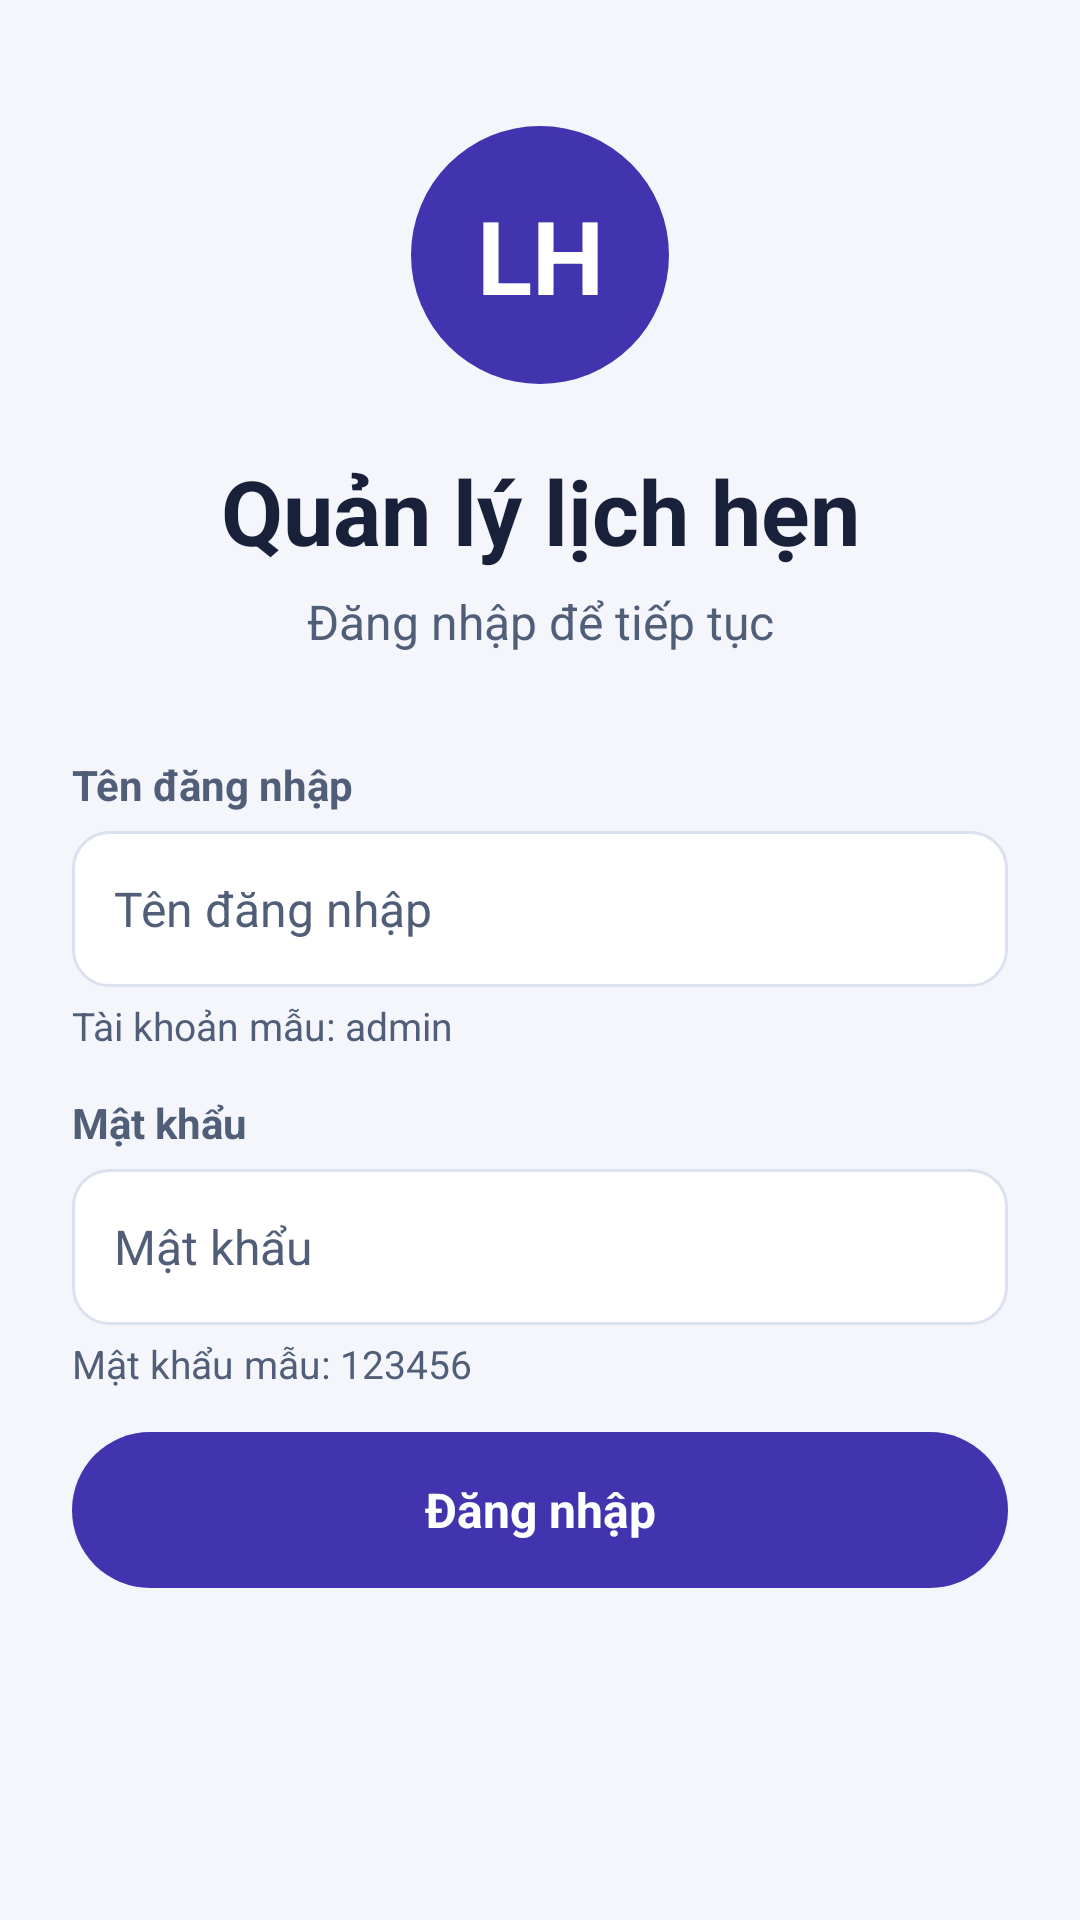

Here is an Android app screen rendered from its layout file. Give the layout XML and the strings, colors and styles it references.
<!-- AndroidManifest.xml: application theme AppTheme -->
<!-- res/layout/activity_login.xml -->
<?xml version="1.0" encoding="utf-8"?>
<ScrollView xmlns:android="http://schemas.android.com/apk/res/android"
    android:layout_width="match_parent"
    android:layout_height="match_parent"
    android:fillViewport="true"
    android:clipToPadding="false"
    android:background="@color/screen">
    <LinearLayout
        android:layout_width="match_parent"
        android:layout_height="wrap_content"
        android:orientation="vertical"
        android:paddingTop="42dp"
        android:paddingStart="24dp" android:paddingEnd="24dp" android:paddingBottom="24dp"
        android:focusableInTouchMode="true">

        <TextView android:layout_width="86dp" android:layout_height="86dp"
            android:layout_gravity="center_horizontal" android:gravity="center"
            android:background="@drawable/login_mark" android:text="@string/login_mark"
            android:textColor="@color/on_primary" android:textStyle="bold" android:textSize="34sp" />
        <TextView style="@style/ScreenTitle" android:gravity="center"
            android:layout_marginTop="22dp" android:text="@string/app_name" />
        <TextView style="@style/BodyText" android:gravity="center" android:layout_marginTop="6dp"
            android:layout_marginBottom="20dp" android:textColor="@color/text_secondary"
            android:text="@string/login_subtitle" />

        <TextView style="@style/FieldLabel" android:labelFor="@id/username" android:text="@string/username" />
        <EditText
            android:id="@+id/username"
            style="@style/FieldInput"
            android:hint="@string/username"
            android:inputType="text"
            android:imeOptions="actionNext" />
        <TextView style="@style/FieldHelp" android:text="@string/help_login_0" />

        <TextView style="@style/FieldLabel" android:labelFor="@id/password" android:text="@string/password" />
        <EditText
            android:id="@+id/password"
            style="@style/FieldInput"
            android:hint="@string/password"
            android:inputType="textPassword"
            android:imeOptions="actionDone" />
        <TextView style="@style/FieldHelp" android:text="@string/help_login_1" />

        <TextView
            android:id="@+id/login_error"
            style="@style/BodyText"
            android:layout_marginTop="8dp"
            android:accessibilityLiveRegion="polite"
            android:textColor="@color/error"
            android:visibility="gone" />

        <Button android:id="@+id/login_button" style="@style/PrimaryButton" android:text="@string/login_title" />
    </LinearLayout>
</ScrollView>
<!-- resources referenced by this layout -->
<resources>
  <color name="error">#AA2539</color>
  <color name="on_primary">#FFFFFF</color>
  <color name="screen">#F4F6FC</color>
  <color name="text_secondary">#505E78</color>
  <!-- drawable login_mark (drawable) -->
  <shape xmlns:android="http://schemas.android.com/apk/res/android" android:shape="oval"><solid android:color="@color/primary" /></shape>
  <string name="app_name">Quản lý lịch hẹn</string>
  <string name="help_login_0">Tài khoản mẫu: admin</string>
  <string name="help_login_1">Mật khẩu mẫu: 123456</string>
  <string name="login_mark">LH</string>
  <string name="login_subtitle">Đăng nhập để tiếp tục</string>
  <string name="login_title">Đăng nhập</string>
  <string name="password">Mật khẩu</string>
  <string name="username">Tên đăng nhập</string>
  <style name="BodyText">
          <item name="android:layout_width">match_parent</item>
          <item name="android:layout_height">wrap_content</item>
          <item name="android:textSize">16sp</item>
          <item name="android:textColor">@color/text_primary</item>
      </style>
  <style name="FieldHelp" parent="BodyText">
          <item name="android:layout_marginTop">4dp</item>
          <item name="android:textSize">13sp</item>
          <item name="android:textColor">@color/text_secondary</item>
      </style>
  <style name="FieldLabel">
          <item name="android:layout_width">match_parent</item>
          <item name="android:layout_height">wrap_content</item>
          <item name="android:layout_marginTop">14dp</item>
          <item name="android:textSize">14sp</item>
          <item name="android:textStyle">bold</item>
          <item name="android:textColor">@color/text_secondary</item>
      </style>
  <style name="PrimaryButton">
          <item name="android:layout_width">match_parent</item>
          <item name="android:layout_height">wrap_content</item>
          <item name="android:minHeight">52dp</item>
          <item name="android:layout_marginTop">14dp</item>
          <item name="android:textSize">16sp</item>
          <item name="android:textStyle">bold</item>
          <item name="android:textAllCaps">false</item>
          <item name="android:textColor">@color/on_primary</item>
          <item name="android:background">@drawable/button_primary</item>
          <item name="android:stateListAnimator">@null</item>
      </style>
  <style name="ScreenTitle">
          <item name="android:layout_width">match_parent</item>
          <item name="android:layout_height">wrap_content</item>
          <item name="android:textSize">30sp</item>
          <item name="android:textStyle">bold</item>
          <item name="android:textColor">@color/text_primary</item>
          <item name="android:accessibilityHeading">true</item>
      </style>
  <style name="AppTheme" parent="android:style/Theme.Material.Light.NoActionBar">
          <item name="android:fontFamily">sans-serif</item>
          <item name="android:colorAccent">@color/primary</item>
          <item name="android:windowBackground">@color/screen</item>
          <item name="android:statusBarColor">@color/screen</item>
          <item name="android:windowLightStatusBar">true</item>
          <item name="android:navigationBarColor">@color/text_primary</item>
      </style>
  <color name="primary">#4134AE</color>
  <color name="text_primary">#182139</color>
  <!-- drawable button_primary (drawable) -->
  <?xml version="1.0" encoding="utf-8"?>
  <ripple xmlns:android="http://schemas.android.com/apk/res/android" android:color="@color/ripple_light">
      <item>
          <shape>
              <solid android:color="@color/primary" />
              <corners android:radius="28dp" />
          </shape>
      </item>
  </ripple>
  <color name="surface">#FFFFFF</color>
  <color name="border">#DCE1F0</color>
  <color name="ripple_light">#44FFFFFF</color>
</resources>
